Dataset: dataset (GitHub, firedragnot-hub/Struct-Scan-AI-). Classes: crack brick, crack cob, crack stone, crack tile.

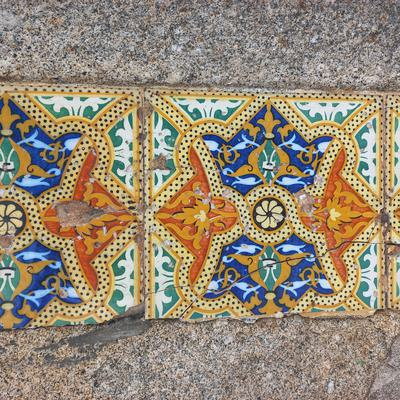
Label: crack tile

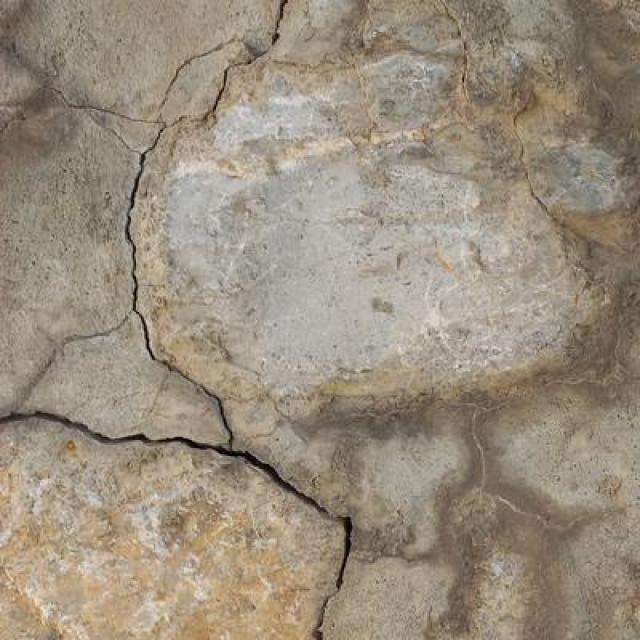
Label: crack stone

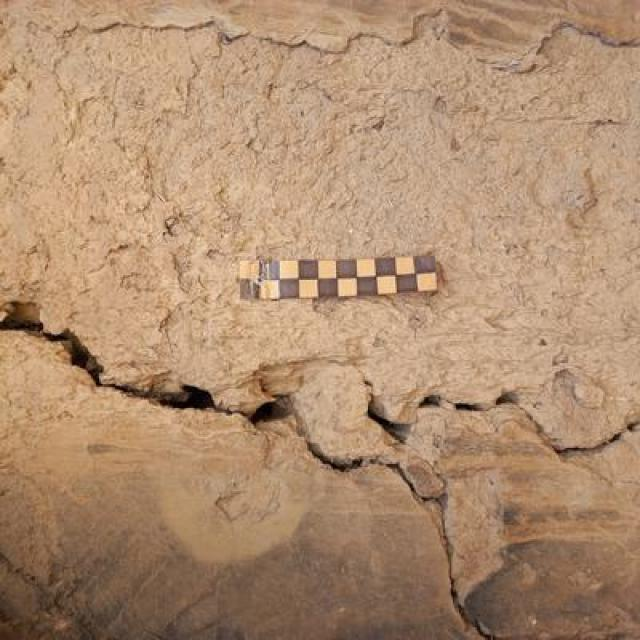
Label: crack cob

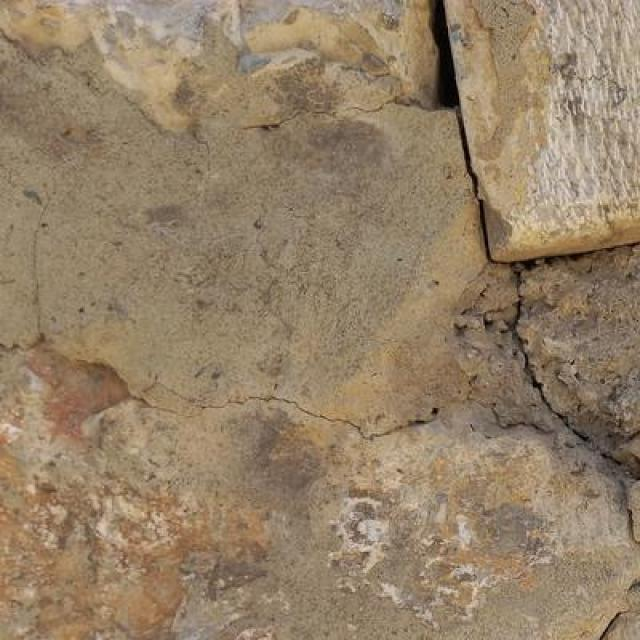
Label: crack stone

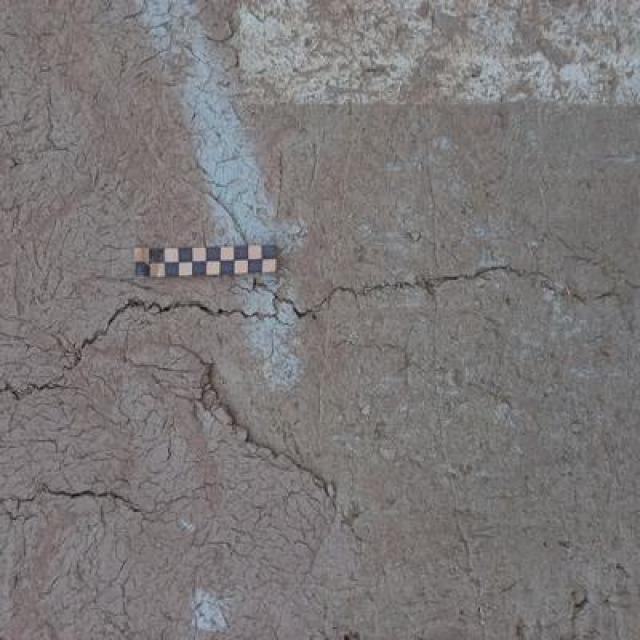
Label: crack cob

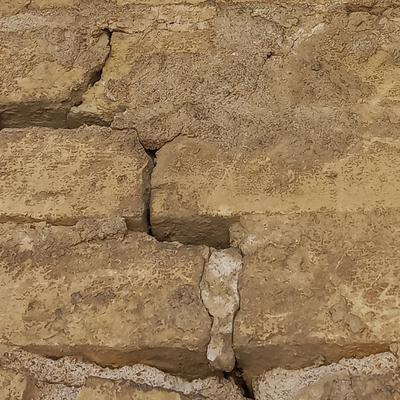
Label: crack brick
